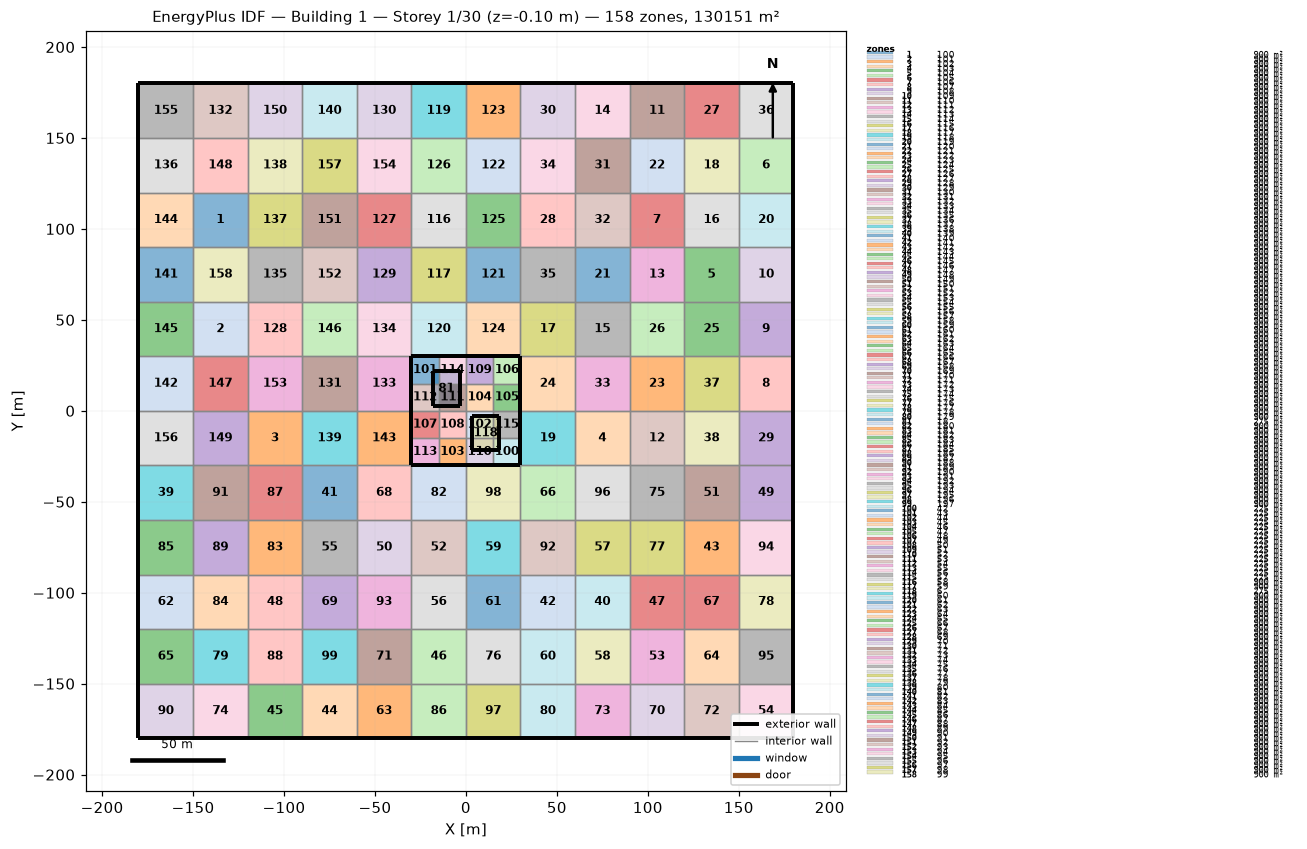
=== STOREY PLAN SPEC (per zone: floor XY polygon, exterior-wall plan segments, windows/doors) ===
zone 1: 100  (900.0 m²)
  floor: (-150.00, 120.00) (-120.00, 120.00) (-120.00, 90.00) (-150.00, 90.00)
  interior walls: 4
zone 2: 101  (900.0 m²)
  floor: (-150.00, 60.00) (-120.00, 60.00) (-120.00, 30.00) (-150.00, 30.00)
  interior walls: 4
zone 3: 102  (900.0 m²)
  floor: (-120.00, 0.00) (-90.00, 0.00) (-90.00, -30.00) (-120.00, -30.00)
  interior walls: 4
zone 4: 103  (900.0 m²)
  floor: (60.00, 0.00) (90.00, 0.00) (90.00, -30.00) (60.00, -30.00)
  interior walls: 4
zone 5: 104  (900.0 m²)
  floor: (120.00, 90.00) (150.00, 90.00) (150.00, 60.00) (120.00, 60.00)
  interior walls: 4
zone 6: 105  (900.0 m²)
  floor: (150.00, 150.00) (180.00, 150.00) (180.00, 120.00) (150.00, 120.00)
  exterior wall: (180.00, 120.00) – (180.00, 150.00)  [30.0 m]
  interior walls: 3
zone 7: 106  (900.0 m²)
  floor: (90.00, 120.00) (120.00, 120.00) (120.00, 90.00) (90.00, 90.00)
  interior walls: 4
zone 8: 107  (900.0 m²)
  floor: (150.00, 30.00) (180.00, 30.00) (180.00, 0.00) (150.00, 0.00)
  exterior wall: (180.00, 0.00) – (180.00, 30.00)  [30.0 m]
  interior walls: 3
zone 9: 108  (900.0 m²)
  floor: (150.00, 60.00) (180.00, 60.00) (180.00, 30.00) (150.00, 30.00)
  exterior wall: (180.00, 30.00) – (180.00, 60.00)  [30.0 m]
  interior walls: 3
zone 10: 109  (900.0 m²)
  floor: (150.00, 90.00) (180.00, 90.00) (180.00, 60.00) (150.00, 60.00)
  exterior wall: (180.00, 60.00) – (180.00, 90.00)  [30.0 m]
  interior walls: 3
zone 11: 110  (900.0 m²)
  floor: (90.00, 180.00) (120.00, 180.00) (120.00, 150.00) (90.00, 150.00)
  exterior wall: (120.00, 180.00) – (90.00, 180.00)  [30.0 m]
  interior walls: 3
zone 12: 111  (900.0 m²)
  floor: (90.00, 0.00) (120.00, 0.00) (120.00, -30.00) (90.00, -30.00)
  interior walls: 4
zone 13: 112  (900.0 m²)
  floor: (90.00, 90.00) (120.00, 90.00) (120.00, 60.00) (90.00, 60.00)
  interior walls: 4
zone 14: 113  (900.0 m²)
  floor: (60.00, 180.00) (90.00, 180.00) (90.00, 150.00) (60.00, 150.00)
  exterior wall: (90.00, 180.00) – (60.00, 180.00)  [30.0 m]
  interior walls: 3
zone 15: 114  (900.0 m²)
  floor: (60.00, 60.00) (90.00, 60.00) (90.00, 30.00) (60.00, 30.00)
  interior walls: 4
zone 16: 115  (900.0 m²)
  floor: (120.00, 120.00) (150.00, 120.00) (150.00, 90.00) (120.00, 90.00)
  interior walls: 4
zone 17: 116  (900.0 m²)
  floor: (30.00, 60.00) (60.00, 60.00) (60.00, 30.00) (30.00, 30.00)
  interior walls: 4
zone 18: 117  (900.0 m²)
  floor: (120.00, 150.00) (150.00, 150.00) (150.00, 120.00) (120.00, 120.00)
  interior walls: 4
zone 19: 118  (900.0 m²)
  floor: (30.00, 0.00) (60.00, 0.00) (60.00, -30.00) (30.00, -30.00)
  exterior wall: (30.00, 0.00) – (30.00, -30.00)  [30.0 m]
  interior walls: 3
zone 20: 119  (900.0 m²)
  floor: (150.00, 120.00) (180.00, 120.00) (180.00, 90.00) (150.00, 90.00)
  exterior wall: (180.00, 90.00) – (180.00, 120.00)  [30.0 m]
  interior walls: 3
zone 21: 120  (900.0 m²)
  floor: (60.00, 90.00) (90.00, 90.00) (90.00, 60.00) (60.00, 60.00)
  interior walls: 4
zone 22: 121  (900.0 m²)
  floor: (90.00, 150.00) (120.00, 150.00) (120.00, 120.00) (90.00, 120.00)
  interior walls: 4
zone 23: 122  (900.0 m²)
  floor: (90.00, 30.00) (120.00, 30.00) (120.00, 0.00) (90.00, 0.00)
  interior walls: 4
zone 24: 123  (900.0 m²)
  floor: (30.00, 30.00) (60.00, 30.00) (60.00, 0.00) (30.00, 0.00)
  exterior wall: (30.00, 30.00) – (30.00, 0.00)  [30.0 m]
  interior walls: 3
zone 25: 124  (900.0 m²)
  floor: (120.00, 60.00) (150.00, 60.00) (150.00, 30.00) (120.00, 30.00)
  interior walls: 4
zone 26: 125  (900.0 m²)
  floor: (90.00, 60.00) (120.00, 60.00) (120.00, 30.00) (90.00, 30.00)
  interior walls: 4
zone 27: 126  (900.0 m²)
  floor: (120.00, 180.00) (150.00, 180.00) (150.00, 150.00) (120.00, 150.00)
  exterior wall: (150.00, 180.00) – (120.00, 180.00)  [30.0 m]
  interior walls: 3
zone 28: 127  (900.0 m²)
  floor: (30.00, 120.00) (60.00, 120.00) (60.00, 90.00) (30.00, 90.00)
  interior walls: 4
zone 29: 128  (900.0 m²)
  floor: (150.00, 0.00) (180.00, 0.00) (180.00, -30.00) (150.00, -30.00)
  exterior wall: (180.00, -30.00) – (180.00, 0.00)  [30.0 m]
  interior walls: 3
zone 30: 129  (900.0 m²)
  floor: (30.00, 180.00) (60.00, 180.00) (60.00, 150.00) (30.00, 150.00)
  exterior wall: (60.00, 180.00) – (30.00, 180.00)  [30.0 m]
  interior walls: 3
zone 31: 130  (900.0 m²)
  floor: (60.00, 150.00) (90.00, 150.00) (90.00, 120.00) (60.00, 120.00)
  interior walls: 4
zone 32: 131  (900.0 m²)
  floor: (60.00, 120.00) (90.00, 120.00) (90.00, 90.00) (60.00, 90.00)
  interior walls: 4
zone 33: 132  (900.0 m²)
  floor: (60.00, 30.00) (90.00, 30.00) (90.00, 0.00) (60.00, 0.00)
  interior walls: 4
zone 34: 133  (900.0 m²)
  floor: (30.00, 150.00) (60.00, 150.00) (60.00, 120.00) (30.00, 120.00)
  interior walls: 4
zone 35: 134  (900.0 m²)
  floor: (30.00, 90.00) (60.00, 90.00) (60.00, 60.00) (30.00, 60.00)
  interior walls: 4
zone 36: 135  (900.0 m²)
  floor: (150.00, 180.00) (180.00, 180.00) (180.00, 150.00) (150.00, 150.00)
  exterior wall: (180.00, 180.00) – (150.00, 180.00)  [30.0 m]
  exterior wall: (180.00, 150.00) – (180.00, 180.00)  [30.0 m]
  interior walls: 2
zone 37: 136  (900.0 m²)
  floor: (120.00, 30.00) (150.00, 30.00) (150.00, 0.00) (120.00, 0.00)
  interior walls: 4
zone 38: 137  (900.0 m²)
  floor: (120.00, 0.00) (150.00, 0.00) (150.00, -30.00) (120.00, -30.00)
  interior walls: 4
zone 39: 138  (900.0 m²)
  floor: (-180.00, -30.00) (-150.00, -30.00) (-150.00, -60.00) (-180.00, -60.00)
  exterior wall: (-180.00, -30.00) – (-180.00, -60.00)  [30.0 m]
  interior walls: 3
zone 40: 139  (900.0 m²)
  floor: (60.00, -90.00) (90.00, -90.00) (90.00, -120.00) (60.00, -120.00)
  interior walls: 4
zone 41: 140  (900.0 m²)
  floor: (-90.00, -30.00) (-60.00, -30.00) (-60.00, -60.00) (-90.00, -60.00)
  interior walls: 4
zone 42: 141  (900.0 m²)
  floor: (30.00, -90.00) (60.00, -90.00) (60.00, -120.00) (30.00, -120.00)
  interior walls: 4
zone 43: 142  (900.0 m²)
  floor: (120.00, -60.00) (150.00, -60.00) (150.00, -90.00) (120.00, -90.00)
  interior walls: 4
zone 44: 143  (900.0 m²)
  floor: (-90.00, -150.00) (-60.00, -150.00) (-60.00, -180.00) (-90.00, -180.00)
  exterior wall: (-90.00, -180.00) – (-60.00, -180.00)  [30.0 m]
  interior walls: 3
zone 45: 144  (900.0 m²)
  floor: (-120.00, -150.00) (-90.00, -150.00) (-90.00, -180.00) (-120.00, -180.00)
  exterior wall: (-120.00, -180.00) – (-90.00, -180.00)  [30.0 m]
  interior walls: 3
zone 46: 145  (900.0 m²)
  floor: (-30.00, -120.00) (0.00, -120.00) (0.00, -150.00) (-30.00, -150.00)
  interior walls: 4
zone 47: 146  (900.0 m²)
  floor: (90.00, -90.00) (120.00, -90.00) (120.00, -120.00) (90.00, -120.00)
  interior walls: 4
zone 48: 147  (900.0 m²)
  floor: (-120.00, -90.00) (-90.00, -90.00) (-90.00, -120.00) (-120.00, -120.00)
  interior walls: 4
zone 49: 148  (900.0 m²)
  floor: (150.00, -30.00) (180.00, -30.00) (180.00, -60.00) (150.00, -60.00)
  exterior wall: (180.00, -60.00) – (180.00, -30.00)  [30.0 m]
  interior walls: 3
zone 50: 149  (900.0 m²)
  floor: (-60.00, -60.00) (-30.00, -60.00) (-30.00, -90.00) (-60.00, -90.00)
  interior walls: 4
zone 51: 150  (900.0 m²)
  floor: (120.00, -30.00) (150.00, -30.00) (150.00, -60.00) (120.00, -60.00)
  interior walls: 4
zone 52: 151  (900.0 m²)
  floor: (-30.00, -60.00) (0.00, -60.00) (0.00, -90.00) (-30.00, -90.00)
  interior walls: 4
zone 53: 152  (900.0 m²)
  floor: (90.00, -120.00) (120.00, -120.00) (120.00, -150.00) (90.00, -150.00)
  interior walls: 4
zone 54: 153  (900.0 m²)
  floor: (150.00, -150.00) (180.00, -150.00) (180.00, -180.00) (150.00, -180.00)
  exterior wall: (180.00, -180.00) – (180.00, -150.00)  [30.0 m]
  exterior wall: (150.00, -180.00) – (180.00, -180.00)  [30.0 m]
  interior walls: 2
zone 55: 154  (900.0 m²)
  floor: (-90.00, -60.00) (-60.00, -60.00) (-60.00, -90.00) (-90.00, -90.00)
  interior walls: 4
zone 56: 155  (900.0 m²)
  floor: (-30.00, -90.00) (0.00, -90.00) (0.00, -120.00) (-30.00, -120.00)
  interior walls: 4
zone 57: 156  (900.0 m²)
  floor: (60.00, -60.00) (90.00, -60.00) (90.00, -90.00) (60.00, -90.00)
  interior walls: 4
zone 58: 157  (900.0 m²)
  floor: (60.00, -120.00) (90.00, -120.00) (90.00, -150.00) (60.00, -150.00)
  interior walls: 4
zone 59: 158  (900.0 m²)
  floor: (0.00, -60.00) (30.00, -60.00) (30.00, -90.00) (0.00, -90.00)
  interior walls: 4
zone 60: 159  (900.0 m²)
  floor: (30.00, -120.00) (60.00, -120.00) (60.00, -150.00) (30.00, -150.00)
  interior walls: 4
zone 61: 160  (900.0 m²)
  floor: (0.00, -90.00) (30.00, -90.00) (30.00, -120.00) (0.00, -120.00)
  interior walls: 4
zone 62: 161  (900.0 m²)
  floor: (-180.00, -90.00) (-150.00, -90.00) (-150.00, -120.00) (-180.00, -120.00)
  exterior wall: (-180.00, -90.00) – (-180.00, -120.00)  [30.0 m]
  interior walls: 3
zone 63: 162  (900.0 m²)
  floor: (-60.00, -150.00) (-30.00, -150.00) (-30.00, -180.00) (-60.00, -180.00)
  exterior wall: (-60.00, -180.00) – (-30.00, -180.00)  [30.0 m]
  interior walls: 3
zone 64: 163  (900.0 m²)
  floor: (120.00, -120.00) (150.00, -120.00) (150.00, -150.00) (120.00, -150.00)
  interior walls: 4
zone 65: 164  (900.0 m²)
  floor: (-180.00, -120.00) (-150.00, -120.00) (-150.00, -150.00) (-180.00, -150.00)
  exterior wall: (-180.00, -120.00) – (-180.00, -150.00)  [30.0 m]
  interior walls: 3
zone 66: 165  (900.0 m²)
  floor: (30.00, -30.00) (60.00, -30.00) (60.00, -60.00) (30.00, -60.00)
  interior walls: 4
zone 67: 166  (900.0 m²)
  floor: (120.00, -90.00) (150.00, -90.00) (150.00, -120.00) (120.00, -120.00)
  interior walls: 4
zone 68: 167  (900.0 m²)
  floor: (-60.00, -30.00) (-30.00, -30.00) (-30.00, -60.00) (-60.00, -60.00)
  interior walls: 4
zone 69: 168  (900.0 m²)
  floor: (-90.00, -90.00) (-60.00, -90.00) (-60.00, -120.00) (-90.00, -120.00)
  interior walls: 4
zone 70: 169  (900.0 m²)
  floor: (90.00, -150.00) (120.00, -150.00) (120.00, -180.00) (90.00, -180.00)
  exterior wall: (90.00, -180.00) – (120.00, -180.00)  [30.0 m]
  interior walls: 3
zone 71: 170  (900.0 m²)
  floor: (-60.00, -120.00) (-30.00, -120.00) (-30.00, -150.00) (-60.00, -150.00)
  interior walls: 4
zone 72: 171  (900.0 m²)
  floor: (120.00, -150.00) (150.00, -150.00) (150.00, -180.00) (120.00, -180.00)
  exterior wall: (120.00, -180.00) – (150.00, -180.00)  [30.0 m]
  interior walls: 3
zone 73: 172  (900.0 m²)
  floor: (60.00, -150.00) (90.00, -150.00) (90.00, -180.00) (60.00, -180.00)
  exterior wall: (60.00, -180.00) – (90.00, -180.00)  [30.0 m]
  interior walls: 3
zone 74: 173  (900.0 m²)
  floor: (-150.00, -150.00) (-120.00, -150.00) (-120.00, -180.00) (-150.00, -180.00)
  exterior wall: (-150.00, -180.00) – (-120.00, -180.00)  [30.0 m]
  interior walls: 3
zone 75: 174  (900.0 m²)
  floor: (90.00, -30.00) (120.00, -30.00) (120.00, -60.00) (90.00, -60.00)
  interior walls: 4
zone 76: 175  (900.0 m²)
  floor: (0.00, -120.00) (30.00, -120.00) (30.00, -150.00) (0.00, -150.00)
  interior walls: 4
zone 77: 176  (900.0 m²)
  floor: (90.00, -60.00) (120.00, -60.00) (120.00, -90.00) (90.00, -90.00)
  interior walls: 4
zone 78: 177  (900.0 m²)
  floor: (150.00, -90.00) (180.00, -90.00) (180.00, -120.00) (150.00, -120.00)
  exterior wall: (180.00, -120.00) – (180.00, -90.00)  [30.0 m]
  interior walls: 3
zone 79: 178  (900.0 m²)
  floor: (-150.00, -120.00) (-120.00, -120.00) (-120.00, -150.00) (-150.00, -150.00)
  interior walls: 4
zone 80: 179  (900.0 m²)
  floor: (30.00, -150.00) (60.00, -150.00) (60.00, -180.00) (30.00, -180.00)
  exterior wall: (30.00, -180.00) – (60.00, -180.00)  [30.0 m]
  interior walls: 3
zone 81: 18  (275.3 m²)
  floor: (-18.09, 21.63) (-10.77, 21.63) (-3.46, 21.63) (-3.46, 12.22) (-3.46, 2.81) (-10.77, 2.81) (-18.09, 2.81) (-18.09, 12.22)
  exterior wall: (-10.77, 21.63) – (-18.09, 21.63)  [7.3 m]
  exterior wall: (-3.46, 21.63) – (-10.77, 21.63)  [7.3 m]
  exterior wall: (-3.46, 12.22) – (-3.46, 21.63)  [9.4 m]
  exterior wall: (-3.46, 2.81) – (-3.46, 12.22)  [9.4 m]
  exterior wall: (-10.77, 2.81) – (-3.46, 2.81)  [7.3 m]
  exterior wall: (-18.09, 2.81) – (-10.77, 2.81)  [7.3 m]
  exterior wall: (-18.09, 12.22) – (-18.09, 2.81)  [9.4 m]
  exterior wall: (-18.09, 21.63) – (-18.09, 12.22)  [9.4 m]
zone 82: 180  (900.0 m²)
  floor: (-30.00, -30.00) (0.00, -30.00) (0.00, -60.00) (-30.00, -60.00)
  exterior wall: (0.00, -30.00) – (-30.00, -30.00)  [30.0 m]
  interior walls: 3
zone 83: 181  (900.0 m²)
  floor: (-120.00, -60.00) (-90.00, -60.00) (-90.00, -90.00) (-120.00, -90.00)
  interior walls: 4
zone 84: 182  (900.0 m²)
  floor: (-150.00, -90.00) (-120.00, -90.00) (-120.00, -120.00) (-150.00, -120.00)
  interior walls: 4
zone 85: 183  (900.0 m²)
  floor: (-180.00, -60.00) (-150.00, -60.00) (-150.00, -90.00) (-180.00, -90.00)
  exterior wall: (-180.00, -60.00) – (-180.00, -90.00)  [30.0 m]
  interior walls: 3
zone 86: 184  (900.0 m²)
  floor: (-30.00, -150.00) (0.00, -150.00) (0.00, -180.00) (-30.00, -180.00)
  exterior wall: (-30.00, -180.00) – (0.00, -180.00)  [30.0 m]
  interior walls: 3
zone 87: 185  (900.0 m²)
  floor: (-120.00, -30.00) (-90.00, -30.00) (-90.00, -60.00) (-120.00, -60.00)
  interior walls: 4
zone 88: 186  (900.0 m²)
  floor: (-120.00, -120.00) (-90.00, -120.00) (-90.00, -150.00) (-120.00, -150.00)
  interior walls: 4
zone 89: 187  (900.0 m²)
  floor: (-150.00, -60.00) (-120.00, -60.00) (-120.00, -90.00) (-150.00, -90.00)
  interior walls: 4
zone 90: 188  (900.0 m²)
  floor: (-180.00, -150.00) (-150.00, -150.00) (-150.00, -180.00) (-180.00, -180.00)
  exterior wall: (-180.00, -180.00) – (-150.00, -180.00)  [30.0 m]
  exterior wall: (-180.00, -150.00) – (-180.00, -180.00)  [30.0 m]
  interior walls: 2
zone 91: 189  (900.0 m²)
  floor: (-150.00, -30.00) (-120.00, -30.00) (-120.00, -60.00) (-150.00, -60.00)
  interior walls: 4
zone 92: 190  (900.0 m²)
  floor: (30.00, -60.00) (60.00, -60.00) (60.00, -90.00) (30.00, -90.00)
  interior walls: 4
zone 93: 191  (900.0 m²)
  floor: (-60.00, -90.00) (-30.00, -90.00) (-30.00, -120.00) (-60.00, -120.00)
  interior walls: 4
zone 94: 192  (900.0 m²)
  floor: (150.00, -60.00) (180.00, -60.00) (180.00, -90.00) (150.00, -90.00)
  exterior wall: (180.00, -90.00) – (180.00, -60.00)  [30.0 m]
  interior walls: 3
zone 95: 193  (900.0 m²)
  floor: (150.00, -120.00) (180.00, -120.00) (180.00, -150.00) (150.00, -150.00)
  exterior wall: (180.00, -150.00) – (180.00, -120.00)  [30.0 m]
  interior walls: 3
zone 96: 194  (900.0 m²)
  floor: (60.00, -30.00) (90.00, -30.00) (90.00, -60.00) (60.00, -60.00)
  interior walls: 4
zone 97: 195  (900.0 m²)
  floor: (0.00, -150.00) (30.00, -150.00) (30.00, -180.00) (0.00, -180.00)
  exterior wall: (0.00, -180.00) – (30.00, -180.00)  [30.0 m]
  interior walls: 3
zone 98: 196  (900.0 m²)
  floor: (0.00, -30.00) (30.00, -30.00) (30.00, -60.00) (0.00, -60.00)
  exterior wall: (30.00, -30.00) – (0.00, -30.00)  [30.0 m]
  interior walls: 3
zone 99: 197  (900.0 m²)
  floor: (-90.00, -120.00) (-60.00, -120.00) (-60.00, -150.00) (-90.00, -150.00)
  interior walls: 4
zone 100: 42  (225.0 m²)
  floor: (15.00, -15.00) (30.00, -15.00) (30.00, -30.00) (15.00, -30.00)
  exterior wall: (30.00, -30.00) – (30.00, -15.00)  [15.0 m]
  exterior wall: (15.00, -30.00) – (30.00, -30.00)  [15.0 m]
  interior walls: 2
zone 101: 43  (225.0 m²)
  floor: (-30.00, 30.00) (-15.00, 30.00) (-15.00, 15.00) (-30.00, 15.00)
  exterior wall: (-15.00, 30.00) – (-30.00, 30.00)  [15.0 m]
  exterior wall: (-30.00, 30.00) – (-30.00, 15.00)  [15.0 m]
  interior walls: 2
zone 102: 44  (225.0 m²)
  floor: (0.00, 0.00) (15.00, 0.00) (15.00, -15.00) (0.00, -15.00)
  interior walls: 4
zone 103: 45  (225.0 m²)
  floor: (-15.00, -15.00) (0.00, -15.00) (0.00, -30.00) (-15.00, -30.00)
  exterior wall: (-15.00, -30.00) – (0.00, -30.00)  [15.0 m]
  interior walls: 3
zone 104: 46  (225.0 m²)
  floor: (0.00, 15.00) (15.00, 15.00) (15.00, 0.00) (0.00, 0.00)
  interior walls: 4
zone 105: 47  (225.0 m²)
  floor: (15.00, 15.00) (30.00, 15.00) (30.00, 0.00) (15.00, 0.00)
  exterior wall: (30.00, 0.00) – (30.00, 15.00)  [15.0 m]
  interior walls: 3
zone 106: 48  (225.0 m²)
  floor: (15.00, 30.00) (30.00, 30.00) (30.00, 15.00) (15.00, 15.00)
  exterior wall: (30.00, 30.00) – (15.00, 30.00)  [15.0 m]
  exterior wall: (30.00, 15.00) – (30.00, 30.00)  [15.0 m]
  interior walls: 2
zone 107: 49  (225.0 m²)
  floor: (-30.00, 0.00) (-15.00, 0.00) (-15.00, -15.00) (-30.00, -15.00)
  exterior wall: (-30.00, 0.00) – (-30.00, -15.00)  [15.0 m]
  interior walls: 3
zone 108: 50  (225.0 m²)
  floor: (-15.00, 0.00) (0.00, 0.00) (0.00, -15.00) (-15.00, -15.00)
  interior walls: 4
zone 109: 51  (225.0 m²)
  floor: (0.00, 30.00) (15.00, 30.00) (15.00, 15.00) (0.00, 15.00)
  exterior wall: (15.00, 30.00) – (0.00, 30.00)  [15.0 m]
  interior walls: 3
zone 110: 52  (225.0 m²)
  floor: (0.00, -15.00) (15.00, -15.00) (15.00, -30.00) (0.00, -30.00)
  exterior wall: (0.00, -30.00) – (15.00, -30.00)  [15.0 m]
  interior walls: 3
zone 111: 53  (225.0 m²)
  floor: (-15.00, 15.00) (0.00, 15.00) (0.00, 0.00) (-15.00, 0.00)
  interior walls: 4
zone 112: 54  (225.0 m²)
  floor: (-30.00, 15.00) (-15.00, 15.00) (-15.00, 0.00) (-30.00, 0.00)
  exterior wall: (-30.00, 15.00) – (-30.00, 0.00)  [15.0 m]
  interior walls: 3
zone 113: 55  (225.0 m²)
  floor: (-30.00, -15.00) (-15.00, -15.00) (-15.00, -30.00) (-30.00, -30.00)
  exterior wall: (-30.00, -30.00) – (-15.00, -30.00)  [15.0 m]
  exterior wall: (-30.00, -15.00) – (-30.00, -30.00)  [15.0 m]
  interior walls: 2
zone 114: 56  (225.0 m²)
  floor: (-15.00, 30.00) (0.00, 30.00) (0.00, 15.00) (-15.00, 15.00)
  exterior wall: (0.00, 30.00) – (-15.00, 30.00)  [15.0 m]
  interior walls: 3
zone 115: 57  (225.0 m²)
  floor: (15.00, 0.00) (30.00, 0.00) (30.00, -15.00) (15.00, -15.00)
  exterior wall: (30.00, -15.00) – (30.00, 0.00)  [15.0 m]
  interior walls: 3
zone 116: 58  (900.0 m²)
  floor: (-30.00, 120.00) (0.00, 120.00) (0.00, 90.00) (-30.00, 90.00)
  interior walls: 4
zone 117: 59  (900.0 m²)
  floor: (-30.00, 90.00) (0.00, 90.00) (0.00, 60.00) (-30.00, 60.00)
  interior walls: 4
zone 118: 6  (275.3 m²)
  floor: (3.46, -2.81) (10.78, -2.81) (18.09, -2.81) (18.09, -12.22) (18.09, -21.63) (10.78, -21.63) (3.46, -21.63) (3.46, -12.22)
  exterior wall: (10.78, -2.81) – (3.46, -2.81)  [7.3 m]
  exterior wall: (18.09, -2.81) – (10.78, -2.81)  [7.3 m]
  exterior wall: (18.09, -12.22) – (18.09, -2.81)  [9.4 m]
  exterior wall: (18.09, -21.63) – (18.09, -12.22)  [9.4 m]
  exterior wall: (10.78, -21.63) – (18.09, -21.63)  [7.3 m]
  exterior wall: (3.46, -21.63) – (10.78, -21.63)  [7.3 m]
  exterior wall: (3.46, -12.22) – (3.46, -21.63)  [9.4 m]
  exterior wall: (3.46, -2.81) – (3.46, -12.22)  [9.4 m]
zone 119: 60  (900.0 m²)
  floor: (-30.00, 180.00) (0.00, 180.00) (0.00, 150.00) (-30.00, 150.00)
  exterior wall: (0.00, 180.00) – (-30.00, 180.00)  [30.0 m]
  interior walls: 3
zone 120: 61  (900.0 m²)
  floor: (-30.00, 60.00) (0.00, 60.00) (0.00, 30.00) (-30.00, 30.00)
  exterior wall: (-30.00, 30.00) – (0.00, 30.00)  [30.0 m]
  interior walls: 3
zone 121: 62  (900.0 m²)
  floor: (0.00, 90.00) (30.00, 90.00) (30.00, 60.00) (0.00, 60.00)
  interior walls: 4
zone 122: 63  (900.0 m²)
  floor: (0.00, 150.00) (30.00, 150.00) (30.00, 120.00) (0.00, 120.00)
  interior walls: 4
zone 123: 64  (900.0 m²)
  floor: (0.00, 180.00) (30.00, 180.00) (30.00, 150.00) (0.00, 150.00)
  exterior wall: (30.00, 180.00) – (0.00, 180.00)  [30.0 m]
  interior walls: 3
zone 124: 65  (900.0 m²)
  floor: (0.00, 60.00) (30.00, 60.00) (30.00, 30.00) (0.00, 30.00)
  exterior wall: (0.00, 30.00) – (30.00, 30.00)  [30.0 m]
  interior walls: 3
zone 125: 66  (900.0 m²)
  floor: (0.00, 120.00) (30.00, 120.00) (30.00, 90.00) (0.00, 90.00)
  interior walls: 4
zone 126: 67  (900.0 m²)
  floor: (-30.00, 150.00) (0.00, 150.00) (0.00, 120.00) (-30.00, 120.00)
  interior walls: 4
zone 127: 68  (900.0 m²)
  floor: (-60.00, 120.00) (-30.00, 120.00) (-30.00, 90.00) (-60.00, 90.00)
  interior walls: 4
zone 128: 69  (900.0 m²)
  floor: (-120.00, 60.00) (-90.00, 60.00) (-90.00, 30.00) (-120.00, 30.00)
  interior walls: 4
zone 129: 70  (900.0 m²)
  floor: (-60.00, 90.00) (-30.00, 90.00) (-30.00, 60.00) (-60.00, 60.00)
  interior walls: 4
zone 130: 71  (900.0 m²)
  floor: (-60.00, 180.00) (-30.00, 180.00) (-30.00, 150.00) (-60.00, 150.00)
  exterior wall: (-30.00, 180.00) – (-60.00, 180.00)  [30.0 m]
  interior walls: 3
zone 131: 72  (900.0 m²)
  floor: (-90.00, 30.00) (-60.00, 30.00) (-60.00, 0.00) (-90.00, 0.00)
  interior walls: 4
zone 132: 73  (900.0 m²)
  floor: (-150.00, 180.00) (-120.00, 180.00) (-120.00, 150.00) (-150.00, 150.00)
  exterior wall: (-120.00, 180.00) – (-150.00, 180.00)  [30.0 m]
  interior walls: 3
zone 133: 74  (900.0 m²)
  floor: (-60.00, 30.00) (-30.00, 30.00) (-30.00, 0.00) (-60.00, 0.00)
  exterior wall: (-30.00, 0.00) – (-30.00, 30.00)  [30.0 m]
  interior walls: 3
zone 134: 75  (900.0 m²)
  floor: (-60.00, 60.00) (-30.00, 60.00) (-30.00, 30.00) (-60.00, 30.00)
  interior walls: 4
zone 135: 76  (900.0 m²)
  floor: (-120.00, 90.00) (-90.00, 90.00) (-90.00, 60.00) (-120.00, 60.00)
  interior walls: 4
zone 136: 77  (900.0 m²)
  floor: (-180.00, 150.00) (-150.00, 150.00) (-150.00, 120.00) (-180.00, 120.00)
  exterior wall: (-180.00, 150.00) – (-180.00, 120.00)  [30.0 m]
  interior walls: 3
zone 137: 78  (900.0 m²)
  floor: (-120.00, 120.00) (-90.00, 120.00) (-90.00, 90.00) (-120.00, 90.00)
  interior walls: 4
zone 138: 79  (900.0 m²)
  floor: (-120.00, 150.00) (-90.00, 150.00) (-90.00, 120.00) (-120.00, 120.00)
  interior walls: 4
zone 139: 80  (900.0 m²)
  floor: (-90.00, 0.00) (-60.00, 0.00) (-60.00, -30.00) (-90.00, -30.00)
  interior walls: 4
zone 140: 81  (900.0 m²)
  floor: (-90.00, 180.00) (-60.00, 180.00) (-60.00, 150.00) (-90.00, 150.00)
  exterior wall: (-60.00, 180.00) – (-90.00, 180.00)  [30.0 m]
  interior walls: 3
zone 141: 82  (900.0 m²)
  floor: (-180.00, 90.00) (-150.00, 90.00) (-150.00, 60.00) (-180.00, 60.00)
  exterior wall: (-180.00, 90.00) – (-180.00, 60.00)  [30.0 m]
  interior walls: 3
zone 142: 83  (900.0 m²)
  floor: (-180.00, 30.00) (-150.00, 30.00) (-150.00, 0.00) (-180.00, 0.00)
  exterior wall: (-180.00, 30.00) – (-180.00, 0.00)  [30.0 m]
  interior walls: 3
zone 143: 84  (900.0 m²)
  floor: (-60.00, 0.00) (-30.00, 0.00) (-30.00, -30.00) (-60.00, -30.00)
  exterior wall: (-30.00, -30.00) – (-30.00, 0.00)  [30.0 m]
  interior walls: 3
zone 144: 85  (900.0 m²)
  floor: (-180.00, 120.00) (-150.00, 120.00) (-150.00, 90.00) (-180.00, 90.00)
  exterior wall: (-180.00, 120.00) – (-180.00, 90.00)  [30.0 m]
  interior walls: 3
zone 145: 86  (900.0 m²)
  floor: (-180.00, 60.00) (-150.00, 60.00) (-150.00, 30.00) (-180.00, 30.00)
  exterior wall: (-180.00, 60.00) – (-180.00, 30.00)  [30.0 m]
  interior walls: 3
zone 146: 87  (900.0 m²)
  floor: (-90.00, 60.00) (-60.00, 60.00) (-60.00, 30.00) (-90.00, 30.00)
  interior walls: 4
zone 147: 88  (900.0 m²)
  floor: (-150.00, 30.00) (-120.00, 30.00) (-120.00, 0.00) (-150.00, 0.00)
  interior walls: 4
zone 148: 89  (900.0 m²)
  floor: (-150.00, 150.00) (-120.00, 150.00) (-120.00, 120.00) (-150.00, 120.00)
  interior walls: 4
zone 149: 90  (900.0 m²)
  floor: (-150.00, 0.00) (-120.00, 0.00) (-120.00, -30.00) (-150.00, -30.00)
  interior walls: 4
zone 150: 91  (900.0 m²)
  floor: (-120.00, 180.00) (-90.00, 180.00) (-90.00, 150.00) (-120.00, 150.00)
  exterior wall: (-90.00, 180.00) – (-120.00, 180.00)  [30.0 m]
  interior walls: 3
zone 151: 92  (900.0 m²)
  floor: (-90.00, 120.00) (-60.00, 120.00) (-60.00, 90.00) (-90.00, 90.00)
  interior walls: 4
zone 152: 93  (900.0 m²)
  floor: (-90.00, 90.00) (-60.00, 90.00) (-60.00, 60.00) (-90.00, 60.00)
  interior walls: 4
zone 153: 94  (900.0 m²)
  floor: (-120.00, 30.00) (-90.00, 30.00) (-90.00, 0.00) (-120.00, 0.00)
  interior walls: 4
zone 154: 95  (900.0 m²)
  floor: (-60.00, 150.00) (-30.00, 150.00) (-30.00, 120.00) (-60.00, 120.00)
  interior walls: 4
zone 155: 96  (900.0 m²)
  floor: (-180.00, 180.00) (-150.00, 180.00) (-150.00, 150.00) (-180.00, 150.00)
  exterior wall: (-150.00, 180.00) – (-180.00, 180.00)  [30.0 m]
  exterior wall: (-180.00, 180.00) – (-180.00, 150.00)  [30.0 m]
  interior walls: 2
zone 156: 97  (900.0 m²)
  floor: (-180.00, 0.00) (-150.00, 0.00) (-150.00, -30.00) (-180.00, -30.00)
  exterior wall: (-180.00, 0.00) – (-180.00, -30.00)  [30.0 m]
  interior walls: 3
zone 157: 98  (900.0 m²)
  floor: (-90.00, 150.00) (-60.00, 150.00) (-60.00, 120.00) (-90.00, 120.00)
  interior walls: 4
zone 158: 99  (900.0 m²)
  floor: (-150.00, 90.00) (-120.00, 90.00) (-120.00, 60.00) (-150.00, 60.00)
  interior walls: 4

=== DERIVED (storey summary) ===
Building: Building 1
Storey: 1 of 30  (floor level z = -0.10 m)
Storey gross floor area: 130150.7 m²
Zones on this storey: 158
  - 100: floor 900.0 m²
  - 101: floor 900.0 m²
  - 102: floor 900.0 m²
  - 103: floor 900.0 m²
  - 104: floor 900.0 m²
  - 105: floor 900.0 m²; exterior wall 30.0 m (3.0 m²); WWR 0.0%
  - 106: floor 900.0 m²
  - 107: floor 900.0 m²; exterior wall 30.0 m (3.0 m²); WWR 0.0%
  - 108: floor 900.0 m²; exterior wall 30.0 m (3.0 m²); WWR 0.0%
  - 109: floor 900.0 m²; exterior wall 30.0 m (3.0 m²); WWR 0.0%
  - 110: floor 900.0 m²; exterior wall 30.0 m (3.0 m²); WWR 0.0%
  - 111: floor 900.0 m²
  - 112: floor 900.0 m²
  - 113: floor 900.0 m²; exterior wall 30.0 m (3.0 m²); WWR 0.0%
  - 114: floor 900.0 m²
  - 115: floor 900.0 m²
  - 116: floor 900.0 m²
  - 117: floor 900.0 m²
  - 118: floor 900.0 m²; exterior wall 30.0 m (3.0 m²); WWR 0.0%
  - 119: floor 900.0 m²; exterior wall 30.0 m (3.0 m²); WWR 0.0%
  - 120: floor 900.0 m²
  - 121: floor 900.0 m²
  - 122: floor 900.0 m²
  - 123: floor 900.0 m²; exterior wall 30.0 m (3.0 m²); WWR 0.0%
  - 124: floor 900.0 m²
  - 125: floor 900.0 m²
  - 126: floor 900.0 m²; exterior wall 30.0 m (3.0 m²); WWR 0.0%
  - 127: floor 900.0 m²
  - 128: floor 900.0 m²; exterior wall 30.0 m (3.0 m²); WWR 0.0%
  - 129: floor 900.0 m²; exterior wall 30.0 m (3.0 m²); WWR 0.0%
  - 130: floor 900.0 m²
  - 131: floor 900.0 m²
  - 132: floor 900.0 m²
  - 133: floor 900.0 m²
  - 134: floor 900.0 m²
  - 135: floor 900.0 m²; exterior wall 60.0 m (6.0 m²); WWR 0.0%
  - 136: floor 900.0 m²
  - 137: floor 900.0 m²
  - 138: floor 900.0 m²; exterior wall 30.0 m (3.0 m²); WWR 0.0%
  - 139: floor 900.0 m²
  - 140: floor 900.0 m²
  - 141: floor 900.0 m²
  - 142: floor 900.0 m²
  - 143: floor 900.0 m²; exterior wall 30.0 m (3.0 m²); WWR 0.0%
  - 144: floor 900.0 m²; exterior wall 30.0 m (3.0 m²); WWR 0.0%
  - 145: floor 900.0 m²
  - 146: floor 900.0 m²
  - 147: floor 900.0 m²
  - 148: floor 900.0 m²; exterior wall 30.0 m (3.0 m²); WWR 0.0%
  - 149: floor 900.0 m²
  - 150: floor 900.0 m²
  - 151: floor 900.0 m²
  - 152: floor 900.0 m²
  - 153: floor 900.0 m²; exterior wall 60.0 m (6.0 m²); WWR 0.0%
  - 154: floor 900.0 m²
  - 155: floor 900.0 m²
  - 156: floor 900.0 m²
  - 157: floor 900.0 m²
  - 158: floor 900.0 m²
  - 159: floor 900.0 m²
  - 160: floor 900.0 m²
  - 161: floor 900.0 m²; exterior wall 30.0 m (3.0 m²); WWR 0.0%
  - 162: floor 900.0 m²; exterior wall 30.0 m (3.0 m²); WWR 0.0%
  - 163: floor 900.0 m²
  - 164: floor 900.0 m²; exterior wall 30.0 m (3.0 m²); WWR 0.0%
  - 165: floor 900.0 m²
  - 166: floor 900.0 m²
  - 167: floor 900.0 m²
  - 168: floor 900.0 m²
  - 169: floor 900.0 m²; exterior wall 30.0 m (3.0 m²); WWR 0.0%
  - 170: floor 900.0 m²
  - 171: floor 900.0 m²; exterior wall 30.0 m (3.0 m²); WWR 0.0%
  - 172: floor 900.0 m²; exterior wall 30.0 m (3.0 m²); WWR 0.0%
  - 173: floor 900.0 m²; exterior wall 30.0 m (3.0 m²); WWR 0.0%
  - 174: floor 900.0 m²
  - 175: floor 900.0 m²
  - 176: floor 900.0 m²
  - 177: floor 900.0 m²; exterior wall 30.0 m (3.0 m²); WWR 0.0%
  - 178: floor 900.0 m²
  - 179: floor 900.0 m²; exterior wall 30.0 m (3.0 m²); WWR 0.0%
  - 18: floor 275.3 m²; exterior wall 66.9 m (68.6 m²); WWR 0.0%
  - 180: floor 900.0 m²; exterior wall 30.0 m (3.0 m²); WWR 0.0%
  - 181: floor 900.0 m²
  - 182: floor 900.0 m²
  - 183: floor 900.0 m²; exterior wall 30.0 m (3.0 m²); WWR 0.0%
  - 184: floor 900.0 m²; exterior wall 30.0 m (3.0 m²); WWR 0.0%
  - 185: floor 900.0 m²
  - 186: floor 900.0 m²
  - 187: floor 900.0 m²
  - 188: floor 900.0 m²; exterior wall 60.0 m (6.0 m²); WWR 0.0%
  - 189: floor 900.0 m²
  - 190: floor 900.0 m²
  - 191: floor 900.0 m²
  - 192: floor 900.0 m²; exterior wall 30.0 m (3.0 m²); WWR 0.0%
  - 193: floor 900.0 m²; exterior wall 30.0 m (3.0 m²); WWR 0.0%
  - 194: floor 900.0 m²
  - 195: floor 900.0 m²; exterior wall 30.0 m (3.0 m²); WWR 0.0%
  - 196: floor 900.0 m²; exterior wall 30.0 m (3.0 m²); WWR 0.0%
  - 197: floor 900.0 m²
  - 42: floor 225.0 m²; exterior wall 30.0 m (3.0 m²); WWR 0.0%
  - 43: floor 225.0 m²; exterior wall 30.0 m (3.0 m²); WWR 0.0%
  - 44: floor 225.0 m²
  - 45: floor 225.0 m²; exterior wall 15.0 m (1.5 m²); WWR 0.0%
  - 46: floor 225.0 m²
  - 47: floor 225.0 m²; exterior wall 15.0 m (1.5 m²); WWR 0.0%
  - 48: floor 225.0 m²; exterior wall 30.0 m (3.0 m²); WWR 0.0%
  - 49: floor 225.0 m²; exterior wall 15.0 m (1.5 m²); WWR 0.0%
  - 50: floor 225.0 m²
  - 51: floor 225.0 m²; exterior wall 15.0 m (1.5 m²); WWR 0.0%
  - 52: floor 225.0 m²; exterior wall 15.0 m (1.5 m²); WWR 0.0%
  - 53: floor 225.0 m²
  - 54: floor 225.0 m²; exterior wall 15.0 m (1.5 m²); WWR 0.0%
  - 55: floor 225.0 m²; exterior wall 30.0 m (3.0 m²); WWR 0.0%
  - 56: floor 225.0 m²; exterior wall 15.0 m (1.5 m²); WWR 0.0%
  - 57: floor 225.0 m²; exterior wall 15.0 m (1.5 m²); WWR 0.0%
  - 58: floor 900.0 m²
  - 59: floor 900.0 m²
  - 6: floor 275.3 m²; exterior wall 66.9 m (79.4 m²); WWR 0.0%
  - 60: floor 900.0 m²; exterior wall 30.0 m (3.0 m²); WWR 0.0%
  - 61: floor 900.0 m²; exterior wall 30.0 m (3.0 m²); WWR 0.0%
  - 62: floor 900.0 m²
  - 63: floor 900.0 m²
  - 64: floor 900.0 m²; exterior wall 30.0 m (3.0 m²); WWR 0.0%
  - 65: floor 900.0 m²; exterior wall 30.0 m (3.0 m²); WWR 0.0%
  - 66: floor 900.0 m²
  - 67: floor 900.0 m²
  - 68: floor 900.0 m²
  - 69: floor 900.0 m²
  - 70: floor 900.0 m²
  - 71: floor 900.0 m²; exterior wall 30.0 m (3.0 m²); WWR 0.0%
  - 72: floor 900.0 m²
  - 73: floor 900.0 m²; exterior wall 30.0 m (3.0 m²); WWR 0.0%
  - 74: floor 900.0 m²; exterior wall 30.0 m (3.0 m²); WWR 0.0%
  - 75: floor 900.0 m²
  - 76: floor 900.0 m²
  - 77: floor 900.0 m²; exterior wall 30.0 m (3.0 m²); WWR 0.0%
  - 78: floor 900.0 m²
  - 79: floor 900.0 m²
  - 80: floor 900.0 m²
  - 81: floor 900.0 m²; exterior wall 30.0 m (3.0 m²); WWR 0.0%
  - 82: floor 900.0 m²; exterior wall 30.0 m (3.0 m²); WWR 0.0%
  - 83: floor 900.0 m²; exterior wall 30.0 m (3.0 m²); WWR 0.0%
  - 84: floor 900.0 m²; exterior wall 30.0 m (3.0 m²); WWR 0.0%
  - 85: floor 900.0 m²; exterior wall 30.0 m (3.0 m²); WWR 0.0%
  - 86: floor 900.0 m²; exterior wall 30.0 m (3.0 m²); WWR 0.0%
  - 87: floor 900.0 m²
  - 88: floor 900.0 m²
  - 89: floor 900.0 m²
  - 90: floor 900.0 m²
  - 91: floor 900.0 m²; exterior wall 30.0 m (3.0 m²); WWR 0.0%
  - 92: floor 900.0 m²
  - 93: floor 900.0 m²
  - 94: floor 900.0 m²
  - 95: floor 900.0 m²
  - 96: floor 900.0 m²; exterior wall 60.0 m (6.0 m²); WWR 0.0%
  - 97: floor 900.0 m²; exterior wall 30.0 m (3.0 m²); WWR 0.0%
  - 98: floor 900.0 m²
  - 99: floor 900.0 m²
Zone adjacency (shared interzone walls):
  - 100 ↔ 78
  - 100 ↔ 85
  - 100 ↔ 89
  - 100 ↔ 99
  - 101 ↔ 69
  - 101 ↔ 86
  - 101 ↔ 88
  - 101 ↔ 99
  - 102 ↔ 185
  - 102 ↔ 80
  - 102 ↔ 90
  - 102 ↔ 94
  - 103 ↔ 111
  - 103 ↔ 118
  - 103 ↔ 132
  - 103 ↔ 194
  - 104 ↔ 109
  - 104 ↔ 112
  - 104 ↔ 115
  - 104 ↔ 124
  - 105 ↔ 117
  - 105 ↔ 119
  - 105 ↔ 135
  - 106 ↔ 112
  - 106 ↔ 115
  - 106 ↔ 121
  - 106 ↔ 131
  - 107 ↔ 108
  - 107 ↔ 128
  - 107 ↔ 136
  - 108 ↔ 109
  - 108 ↔ 124
  - 109 ↔ 119
  - 110 ↔ 113
  - 110 ↔ 121
  - 110 ↔ 126
  - 111 ↔ 122
  - 111 ↔ 137
  - 111 ↔ 174
  - 112 ↔ 120
  - 112 ↔ 125
  - 113 ↔ 129
  - 113 ↔ 130
  - 114 ↔ 116
  - 114 ↔ 120
  - 114 ↔ 125
  - 114 ↔ 132
  - 115 ↔ 117
  - 115 ↔ 119
  - 116 ↔ 123
  - 116 ↔ 134
  - 116 ↔ 65
  - 117 ↔ 121
  - 117 ↔ 126
  - 118 ↔ 123
  - 118 ↔ 165
  - 120 ↔ 131
  - 120 ↔ 134
  - 121 ↔ 130
  - 122 ↔ 125
  - 122 ↔ 132
  - 122 ↔ 136
  - 123 ↔ 132
  - 124 ↔ 125
  - 124 ↔ 136
  - 126 ↔ 135
  - 127 ↔ 131
  - 127 ↔ 133
  - 127 ↔ 134
  - 127 ↔ 66
  - 128 ↔ 137
  - 128 ↔ 148
  - 129 ↔ 133
  - 129 ↔ 64
  - 130 ↔ 131
  - 130 ↔ 133
  - 133 ↔ 63
  - 134 ↔ 62
  - 136 ↔ 137
  - 137 ↔ 150
  - 138 ↔ 183
  - 138 ↔ 189
  - 138 ↔ 97
  - 139 ↔ 141
  - 139 ↔ 146
  - 139 ↔ 156
  - 139 ↔ 157
  - 140 ↔ 154
  - 140 ↔ 167
  - 140 ↔ 185
  - 140 ↔ 80
  - 141 ↔ 159
  - 141 ↔ 160
  - 141 ↔ 190
  - 142 ↔ 150
  - 142 ↔ 166
  - 142 ↔ 176
  - 142 ↔ 192
  - 143 ↔ 144
  - 143 ↔ 162
  - 143 ↔ 197
  - 144 ↔ 173
  - 144 ↔ 186
  - 145 ↔ 155
  - 145 ↔ 170
  - 145 ↔ 175
  - 145 ↔ 184
  - 146 ↔ 152
  - 146 ↔ 166
  - 146 ↔ 176
  - 147 ↔ 168
  - 147 ↔ 181
  - 147 ↔ 182
  - 147 ↔ 186
  - 148 ↔ 150
  - 148 ↔ 192
  - 149 ↔ 151
  - 149 ↔ 154
  - 149 ↔ 167
  - 149 ↔ 191
  - 150 ↔ 174
  - 151 ↔ 155
  - 151 ↔ 158
  - 151 ↔ 180
  - 152 ↔ 157
  - 152 ↔ 163
  - 152 ↔ 169
  - 153 ↔ 171
  - 153 ↔ 193
  - 154 ↔ 168
  - 154 ↔ 181
  - 155 ↔ 160
  - 155 ↔ 191
  - 156 ↔ 176
  - 156 ↔ 190
  - 156 ↔ 194
  - 157 ↔ 159
  - 157 ↔ 172
  - 158 ↔ 160
  - 158 ↔ 190
  - 158 ↔ 196
  - 159 ↔ 175
  - 159 ↔ 179
  - 160 ↔ 175
  - 161 ↔ 164
  - 161 ↔ 182
  - 161 ↔ 183
  - 162 ↔ 170
  - 162 ↔ 184
  - 163 ↔ 166
  - 163 ↔ 171
  - 163 ↔ 193
  - 164 ↔ 178
  - 164 ↔ 188
  - 165 ↔ 190
  - 165 ↔ 194
  - 165 ↔ 196
  - 166 ↔ 177
  - 167 ↔ 180
  - 167 ↔ 84
  - 168 ↔ 191
  - 168 ↔ 197
  - 169 ↔ 171
  - 169 ↔ 172
  - 170 ↔ 191
  - 170 ↔ 197
  - 172 ↔ 179
  - 173 ↔ 178
  - 173 ↔ 188
  - 174 ↔ 176
  - 174 ↔ 194
  - 175 ↔ 195
  - 177 ↔ 192
  - 177 ↔ 193
  - 178 ↔ 182
  - 178 ↔ 186
  - 179 ↔ 195
  - 180 ↔ 196
  - 181 ↔ 185
  - 181 ↔ 187
  - 182 ↔ 187
  - 183 ↔ 187
  - 184 ↔ 195
  - 185 ↔ 189
  - 186 ↔ 197
  - 187 ↔ 189
  - 189 ↔ 90
  - 42 ↔ 52
  - 42 ↔ 57
  - 43 ↔ 54
  - 43 ↔ 56
  - 44 ↔ 46
  - 44 ↔ 50
  - 44 ↔ 52
  - 44 ↔ 57
  - 45 ↔ 50
  - 45 ↔ 52
  - 45 ↔ 55
  - 46 ↔ 47
  - 46 ↔ 51
  - 46 ↔ 53
  - 47 ↔ 48
  - 47 ↔ 57
  - 48 ↔ 51
  - 49 ↔ 50
  - 49 ↔ 54
  - 49 ↔ 55
  - 50 ↔ 53
  - 51 ↔ 56
  - 53 ↔ 54
  - 53 ↔ 56
  - 58 ↔ 59
  - 58 ↔ 66
  - 58 ↔ 67
  - 58 ↔ 68
  - 59 ↔ 61
  - 59 ↔ 62
  - 59 ↔ 70
  - 60 ↔ 64
  - 60 ↔ 67
  - 60 ↔ 71
  - 61 ↔ 65
  - 61 ↔ 75
  - 62 ↔ 65
  - 62 ↔ 66
  - 63 ↔ 64
  - 63 ↔ 66
  - 63 ↔ 67
  - 67 ↔ 95
  - 68 ↔ 70
  - 68 ↔ 92
  - 68 ↔ 95
  - 69 ↔ 76
  - 69 ↔ 87
  - 69 ↔ 94
  - 70 ↔ 75
  - 70 ↔ 93
  - 71 ↔ 81
  - 71 ↔ 95
  - 72 ↔ 74
  - 72 ↔ 80
  - 72 ↔ 87
  - 72 ↔ 94
  - 73 ↔ 89
  - 73 ↔ 91
  - 73 ↔ 96
  - 74 ↔ 75
  - 74 ↔ 84
  - 75 ↔ 87
  - 76 ↔ 78
  - 76 ↔ 93
  - 76 ↔ 99
  - 77 ↔ 85
  - 77 ↔ 89
  - 77 ↔ 96
  - 78 ↔ 79
  - 78 ↔ 92
  - 79 ↔ 89
  - 79 ↔ 91
  - 79 ↔ 98
  - 80 ↔ 84
  - 81 ↔ 91
  - 81 ↔ 98
  - 82 ↔ 85
  - 82 ↔ 86
  - 82 ↔ 99
  - 83 ↔ 86
  - 83 ↔ 88
  - 83 ↔ 97
  - 87 ↔ 93
  - 88 ↔ 90
  - 88 ↔ 94
  - 90 ↔ 97
  - 92 ↔ 93
  - 92 ↔ 98
  - 95 ↔ 98